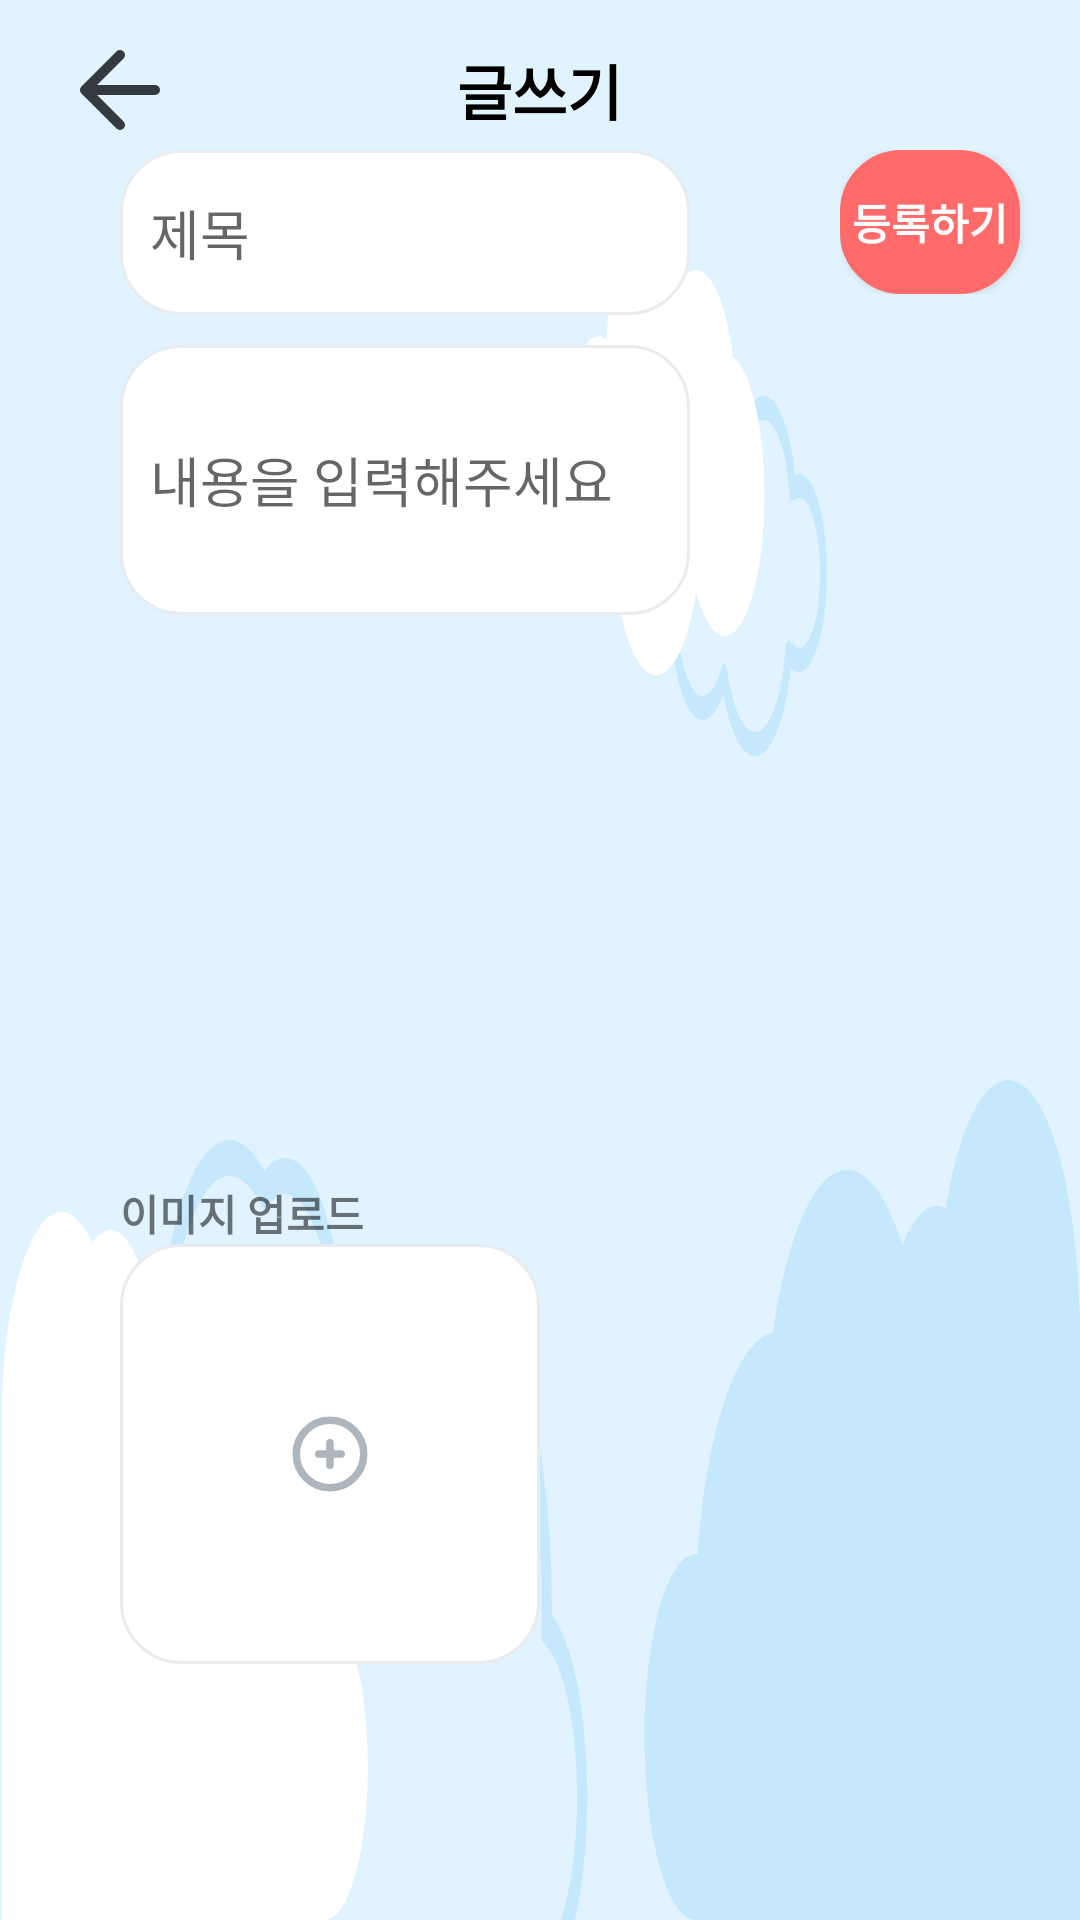

Produce the Android XML layout that renders to this screen, including the resource entries it uses.
<!-- AndroidManifest.xml: application theme Theme.MangulMangul -->
<!-- res/layout/fragment_boast_child.xml -->
<?xml version="1.0" encoding="utf-8"?>
<LinearLayout xmlns:android="http://schemas.android.com/apk/res/android"
    xmlns:tools="http://schemas.android.com/tools"
    android:id="@+id/boast_child_layout"
    android:layout_width="match_parent"
    android:layout_height="match_parent"
    android:background="@drawable/ic_group_12_copy_2"
    android:orientation="vertical"
    tools:context=".boast.BoastChildFragment">

    <RelativeLayout
        android:layout_width="match_parent"
        android:layout_height="wrap_content"
        android:layout_marginTop="@dimen/dp_10"
        android:orientation="horizontal">

        <Button
            android:id="@+id/boast_back"
            android:layout_width="40dp"
            android:layout_height="40dp"
            android:layout_marginLeft="@dimen/dp_20"
            android:background="@drawable/ic_icon_left_gray_8"></Button>

        <TextView
            android:layout_width="wrap_content"
            android:layout_height="wrap_content"
            android:layout_centerHorizontal="true"
            android:layout_centerVertical="true"
            android:fontFamily="@font/ham"
            android:text="글쓰기"
            android:textColor="@color/black"
            android:textSize="@dimen/dp_20"
            android:textStyle="bold"></TextView>
    </RelativeLayout>

    <LinearLayout
        android:layout_width="match_parent"
        android:layout_height="0dp"
        android:layout_marginLeft="@dimen/dp_40"
        android:layout_weight="7"
        android:orientation="horizontal">

        <LinearLayout
            android:layout_width="match_parent"
            android:layout_height="wrap_content"
            android:layout_weight="1"
            android:orientation="vertical">

            <EditText
                android:layout_width="match_parent"
                android:layout_height="@dimen/dp_55"
                android:layout_marginRight="@dimen/dp_50"
                android:background="@drawable/whitetext"
                android:id="@+id/title"
                android:paddingLeft="@dimen/dp_10"
                android:hint="제목"></EditText>

            <EditText
                android:layout_width="match_parent"
                android:layout_height="@dimen/dp_90"
                android:layout_marginTop="10dp"
                android:layout_marginRight="@dimen/dp_50"
                android:background="@drawable/whitetext"
                android:hint="내용을 입력해주세요"
                android:paddingLeft="@dimen/dp_10"
                android:id="@+id/contents"
                ></EditText>

        </LinearLayout>

        <LinearLayout
            android:layout_width="match_parent"
            android:layout_height="wrap_content"
            android:layout_weight="3">

            <Button
                android:id="@+id/boast_insert"
                android:layout_width="match_parent"
                android:layout_height="wrap_content"
                android:layout_marginRight="@dimen/dp_20"
                android:background="@drawable/redbutton"
                android:fontFamily="@font/ham"
                android:text="등록하기"
                android:textColor="@color/white"
                android:textStyle="bold"

                ></Button>
        </LinearLayout>

    </LinearLayout>

    <LinearLayout
        android:layout_width="match_parent"
        android:layout_height="0dp"
        android:layout_marginLeft="@dimen/dp_40"
        android:layout_weight="5"
        android:orientation="vertical">

        <TextView
            android:layout_width="wrap_content"
            android:layout_height="wrap_content"
            android:text="이미지 업로드"
            android:textStyle="bold"></TextView>

        <RelativeLayout
            android:layout_width="match_parent"
            android:layout_height="match_parent"
            android:layout_marginBottom="@dimen/dp_10"
            android:orientation="horizontal">

            <androidx.recyclerview.widget.RecyclerView
                android:id="@+id/write_recylcer"
                android:layout_width="wrap_content"
                android:layout_height="@dimen/dp_140"></androidx.recyclerview.widget.RecyclerView>

            <RelativeLayout
                android:layout_width="@dimen/dp_140"
                android:layout_height="@dimen/dp_140"
                android:layout_toRightOf="@+id/write_recylcer"
                android:background="@drawable/whitetext">

                <ImageButton
                    android:id="@+id/child_image_btn"
                    android:layout_width="@dimen/dp_30"
                    android:layout_height="@dimen/dp_30"
                    android:layout_centerInParent="true"
                    android:background="@drawable/ic_icon_add_gray_5"

                    ></ImageButton>
            </RelativeLayout>

        </RelativeLayout>

    </LinearLayout>
</LinearLayout>
<!-- resources referenced by this layout -->
<resources>
  <dimen name="dp_10">10dp</dimen>
  <dimen name="dp_140">140dp</dimen>
  <dimen name="dp_20">20dp</dimen>
  <dimen name="dp_30">30dp</dimen>
  <dimen name="dp_40">40dp</dimen>
  <dimen name="dp_50">50dp</dimen>
  <dimen name="dp_55">55dp</dimen>
  <dimen name="dp_90">90dp</dimen>
  <!-- drawable ic_group_12_copy_2: vector/xml drawable (drawable, 3099 chars, omitted) -->
  <!-- drawable ic_icon_add_gray_5 (drawable) -->
  <vector xmlns:android="http://schemas.android.com/apk/res/android"
      android:width="24dp"
      android:height="24dp"
      android:viewportWidth="24"
      android:viewportHeight="24">
    <path
        android:pathData="M12,12m-9,0a9,9 0,1 1,18 0a9,9 0,1 1,-18 0"
        android:strokeLineJoin="round"
        android:strokeWidth="2"
        android:fillColor="#00000000"
        android:strokeColor="#ADB5BD"
        android:fillType="evenOdd"
        android:strokeLineCap="round"/>
    <path
        android:pathData="M12,9L12,15M9,12L15,12"
        android:strokeLineJoin="round"
        android:strokeWidth="2"
        android:fillColor="#00000000"
        android:strokeColor="#ADB5BD"
        android:fillType="evenOdd"
        android:strokeLineCap="round"/>
  </vector>
  <!-- drawable ic_icon_left_gray_8 (drawable) -->
  <vector xmlns:android="http://schemas.android.com/apk/res/android"
      android:width="24dp"
      android:height="24dp"
      android:viewportWidth="24"
      android:viewportHeight="24">
    <path
        android:pathData="M19,12L5,12M12,19L5,12 12,5"
        android:strokeLineJoin="round"
        android:strokeWidth="2"
        android:fillColor="#00000000"
        android:strokeColor="#343A40"
        android:fillType="evenOdd"
        android:strokeLineCap="round"/>
  </vector>
  <!-- drawable redbutton (drawable) -->
  <shape xmlns:android="http://schemas.android.com/apk/res/android" >
  
      <solid android:color="#ff6b6b" />
  
      <stroke
          android:width="1dp"
          android:color="#ff6b6b" />
      <corners
          android:topLeftRadius="20dp"
          android:topRightRadius="20dp"
          android:bottomLeftRadius="20dp"
          android:bottomRightRadius="20dp"  />
  
      />
  
  </shape>
  <!-- drawable whitetext (drawable) -->
  <shape xmlns:android="http://schemas.android.com/apk/res/android" >
  
      <solid android:color="#fff" />
  
      <stroke
          android:width="1dp"
          android:color="
  #e9ecef" />
      <corners
          android:topLeftRadius="20dp"
          android:topRightRadius="20dp"
          android:bottomLeftRadius="20dp"
          android:bottomRightRadius="20dp"  />
  
      />
  
  </shape>
  <style name="Theme.MangulMangul" parent="Theme.AppCompat.Light.NoActionBar">
          
          <item name="colorPrimary">@color/purple_500</item>
          <item name="colorPrimaryVariant">@color/purple_700</item>
          <item name="colorOnPrimary">@color/white</item>
          
          <item name="colorSecondary">@color/teal_200</item>
          <item name="colorSecondaryVariant">@color/teal_700</item>
          <item name="colorOnSecondary">@color/black</item>
          
          <item name="android:statusBarColor" tools:targetApi="l">?attr/colorPrimaryVariant</item>
          
          <item name="windowActionBar">false</item>
          <item name="windowNoTitle">true</item>
          <item name="android:windowFullscreen">true</item>
      </style>
  <!-- not gathered from this repository: default colours our renderer supplied (Android Studio template values) -->
  <color name="purple_500">#FF6200EE</color>
  <color name="purple_700">#FF3700B3</color>
  <color name="teal_200">#FF03DAC5</color>
  <color name="teal_700">#FF018786</color>
  <color name="black">#FF000000</color>
  <color name="white">#FFFFFFFF</color>
</resources>
